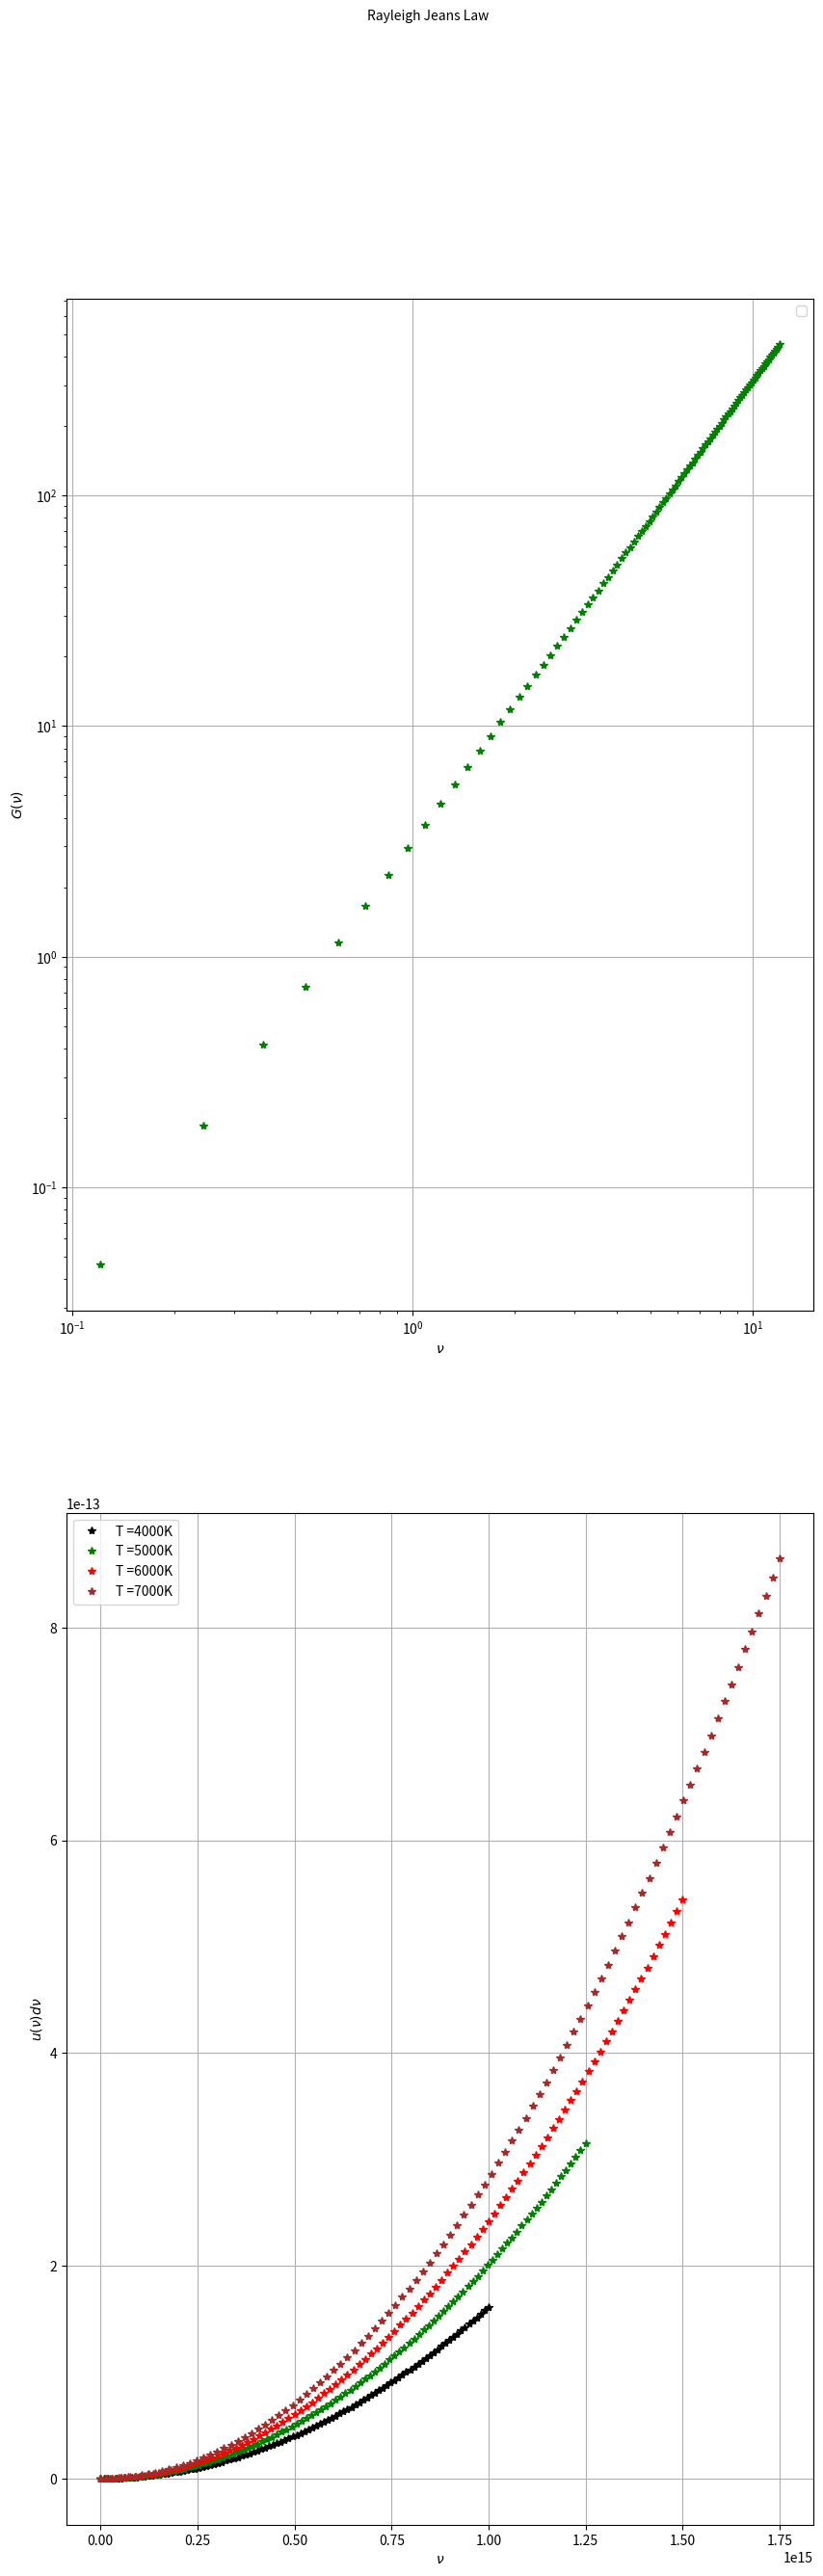
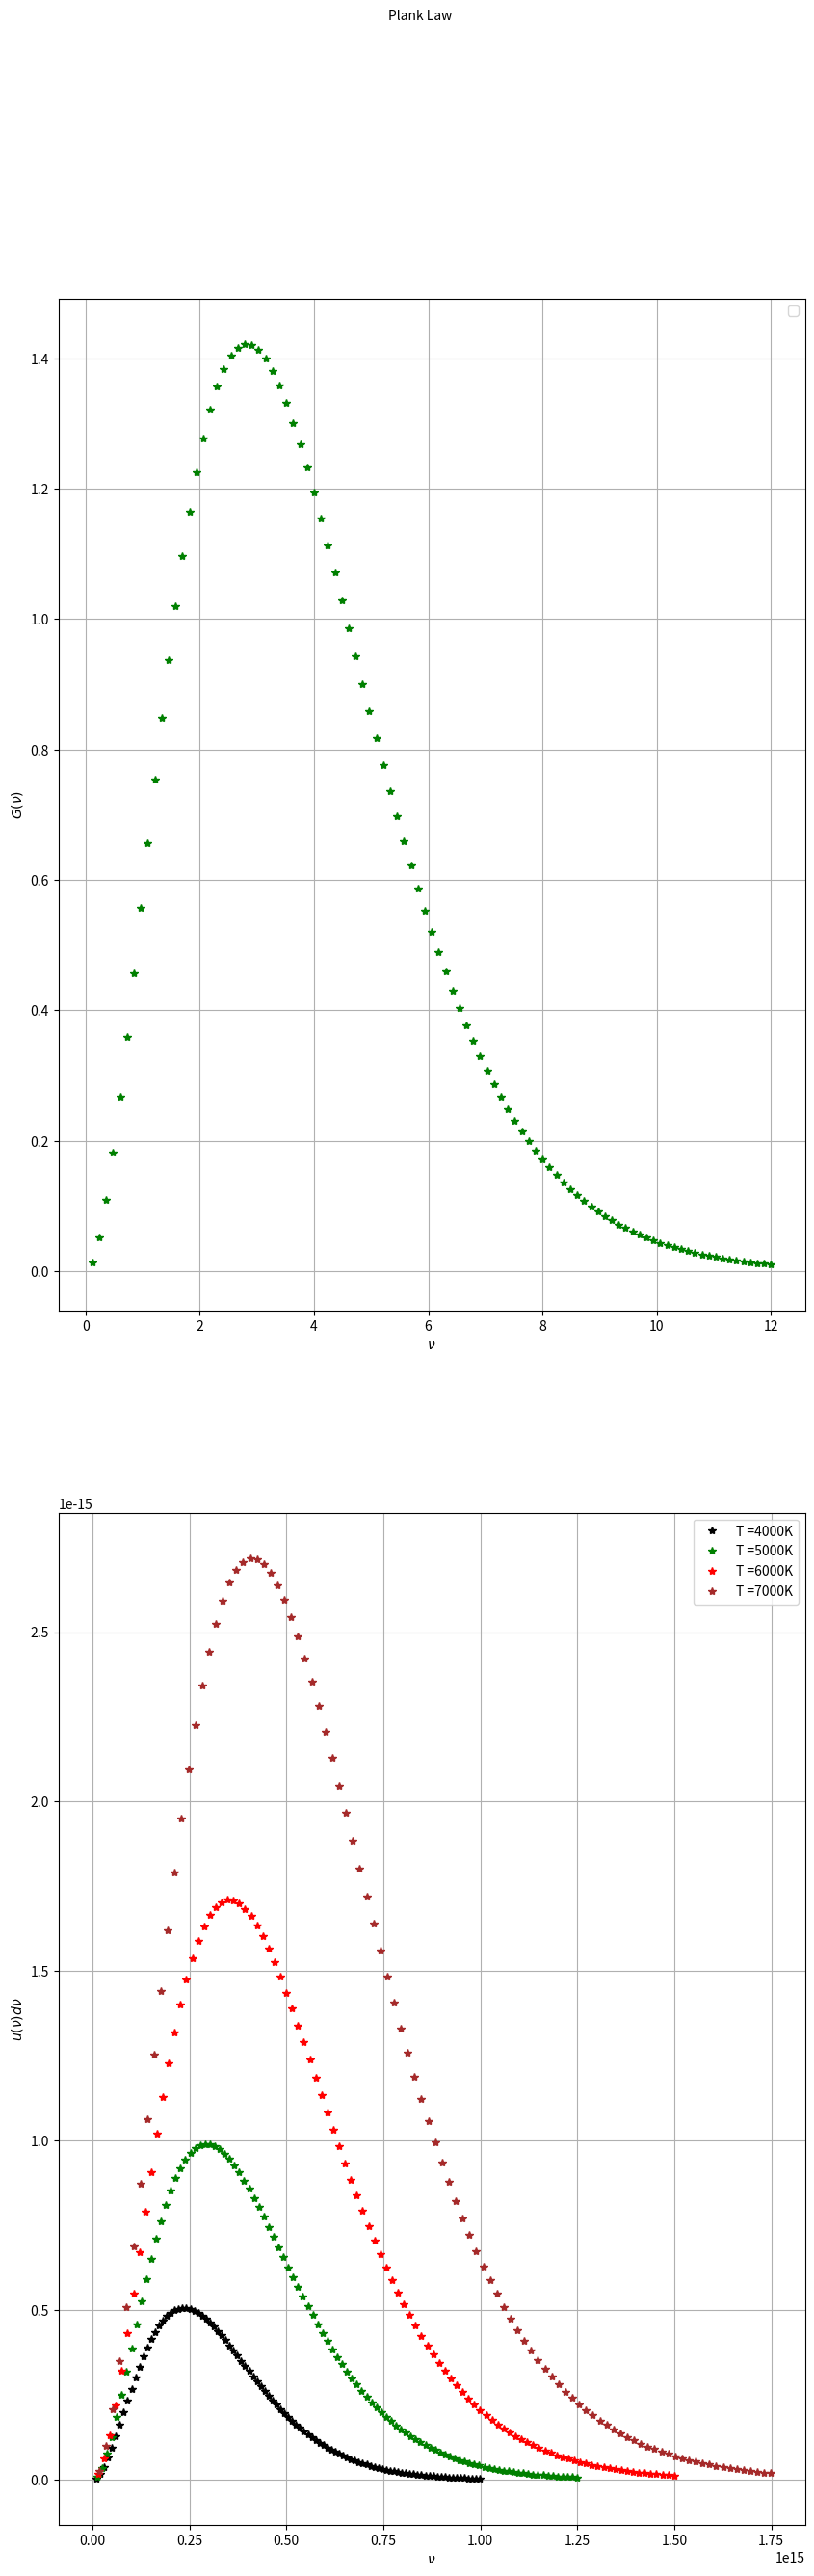

Recreate these plots in Python, in order.
import numpy as np
import matplotlib.pyplot as plt
def graph1(xs_1,ys_1,xs_2,ys_2,T,title):
    fig,axs=plt.subplots(2,1,figsize=(10,30))
    fig.suptitle(title, fontsize=10)
    ax11,ax12=axs[0],axs[1]
    ax11.plot(xs_1,ys_1,'*', color='green')
    ax11.set_ylabel(r"$G(\nu)$"),ax11.set_xlabel(r"$\nu$"),ax11.set_xscale("log");ax11.set_yscale("log")
    ax12.plot(xs_2[0],ys_2[0],'*',color='black',label="T ={}K".format(T[0]));ax12.plot(xs_2[1],ys_2[1],'*', color='green',label="T ={}K".format(T[1]))
    ax12.plot(xs_2[2],ys_2[2],'*', color='red',label="T ={}K".format(T[2]));ax12.plot(xs_2[3],ys_2[3],'*', color='brown',label="T ={}K".format(T[3]))
    ax12.set_ylabel(r"$u(\nu) d\nu$"),ax12.set_xlabel(r"$\nu$")         
    ax11.legend(),ax11.grid(True),ax12.legend(),ax12.grid(True)
    plt.show()
def graph2(xs_1,ys_1,xs_2,ys_2,T,title):
    fig,axs=plt.subplots(2,1,figsize=(10,30))
    fig.suptitle(title, fontsize=10)
    ax11,ax12=axs[0],axs[1]
    ax11.plot(xs_1,ys_1,'*', color='green')
    ax11.set_ylabel(r"$G(\nu)$"),ax11.set_xlabel(r"$\nu$")
    ax12.plot(xs_2[0],ys_2[0],'*',color='black',label="T ={}K".format(T[0]));ax12.plot(xs_2[1],ys_2[1],'*', color='green',label="T ={}K".format(T[1]))
    ax12.plot(xs_2[2],ys_2[2],'*', color='red',label="T ={}K".format(T[2]));ax12.plot(xs_2[3],ys_2[3],'*', color='brown',label="T ={}K".format(T[3]))
    ax12.axvspan(4*(10**14)/1.5*10**(-18),8*(10**14)/1.5*10**(-18),color="grey",alpha=0.1)
    ax12.set_ylabel(r"$u(\nu) d\nu$"),ax12.set_xlabel(r"$\nu$")         
    ax11.legend(),ax11.grid(True),ax12.legend(),ax12.grid(True)
    plt.show()



def f_rj(x):
    return np.pi*(x**2)

x=np.linspace(0,12,100)
k = 1.38e-23;h=6.626e-34;c=3e8;T=[4000,5000,6000,7000];constant=[]
output = f_rj(x)
output_1=[];x1=[];output_2=[]
for i in T:
    v0=(k*i)/(h)
    l=(c*h)/(v0*h)
    x1.append(x*(v0))
    constant = ((8*(np.pi)*k*i)/l**3)
    output_1.append(output*constant)
    output_2.append(output*constant/v0)
graph1(x,output,x1,output_2,T,"Rayleigh Jeans Law")


def f_p(x):
    return (x**3)/((np.exp(x)-1))
output = f_p(x)
output_1=[];x1=[];output_2=[]
for i in T:
    v0=(k*i)/(h)
    l=(c*h)/(v0*h)
    x1.append(x*(v0))
    constant = ((8*(np.pi)*k*i)/l**3)
    output_1.append(output*constant)
    output_2.append(output*constant/v0)
graph2(x,output,x1,output_2,T,"Plank Law")
